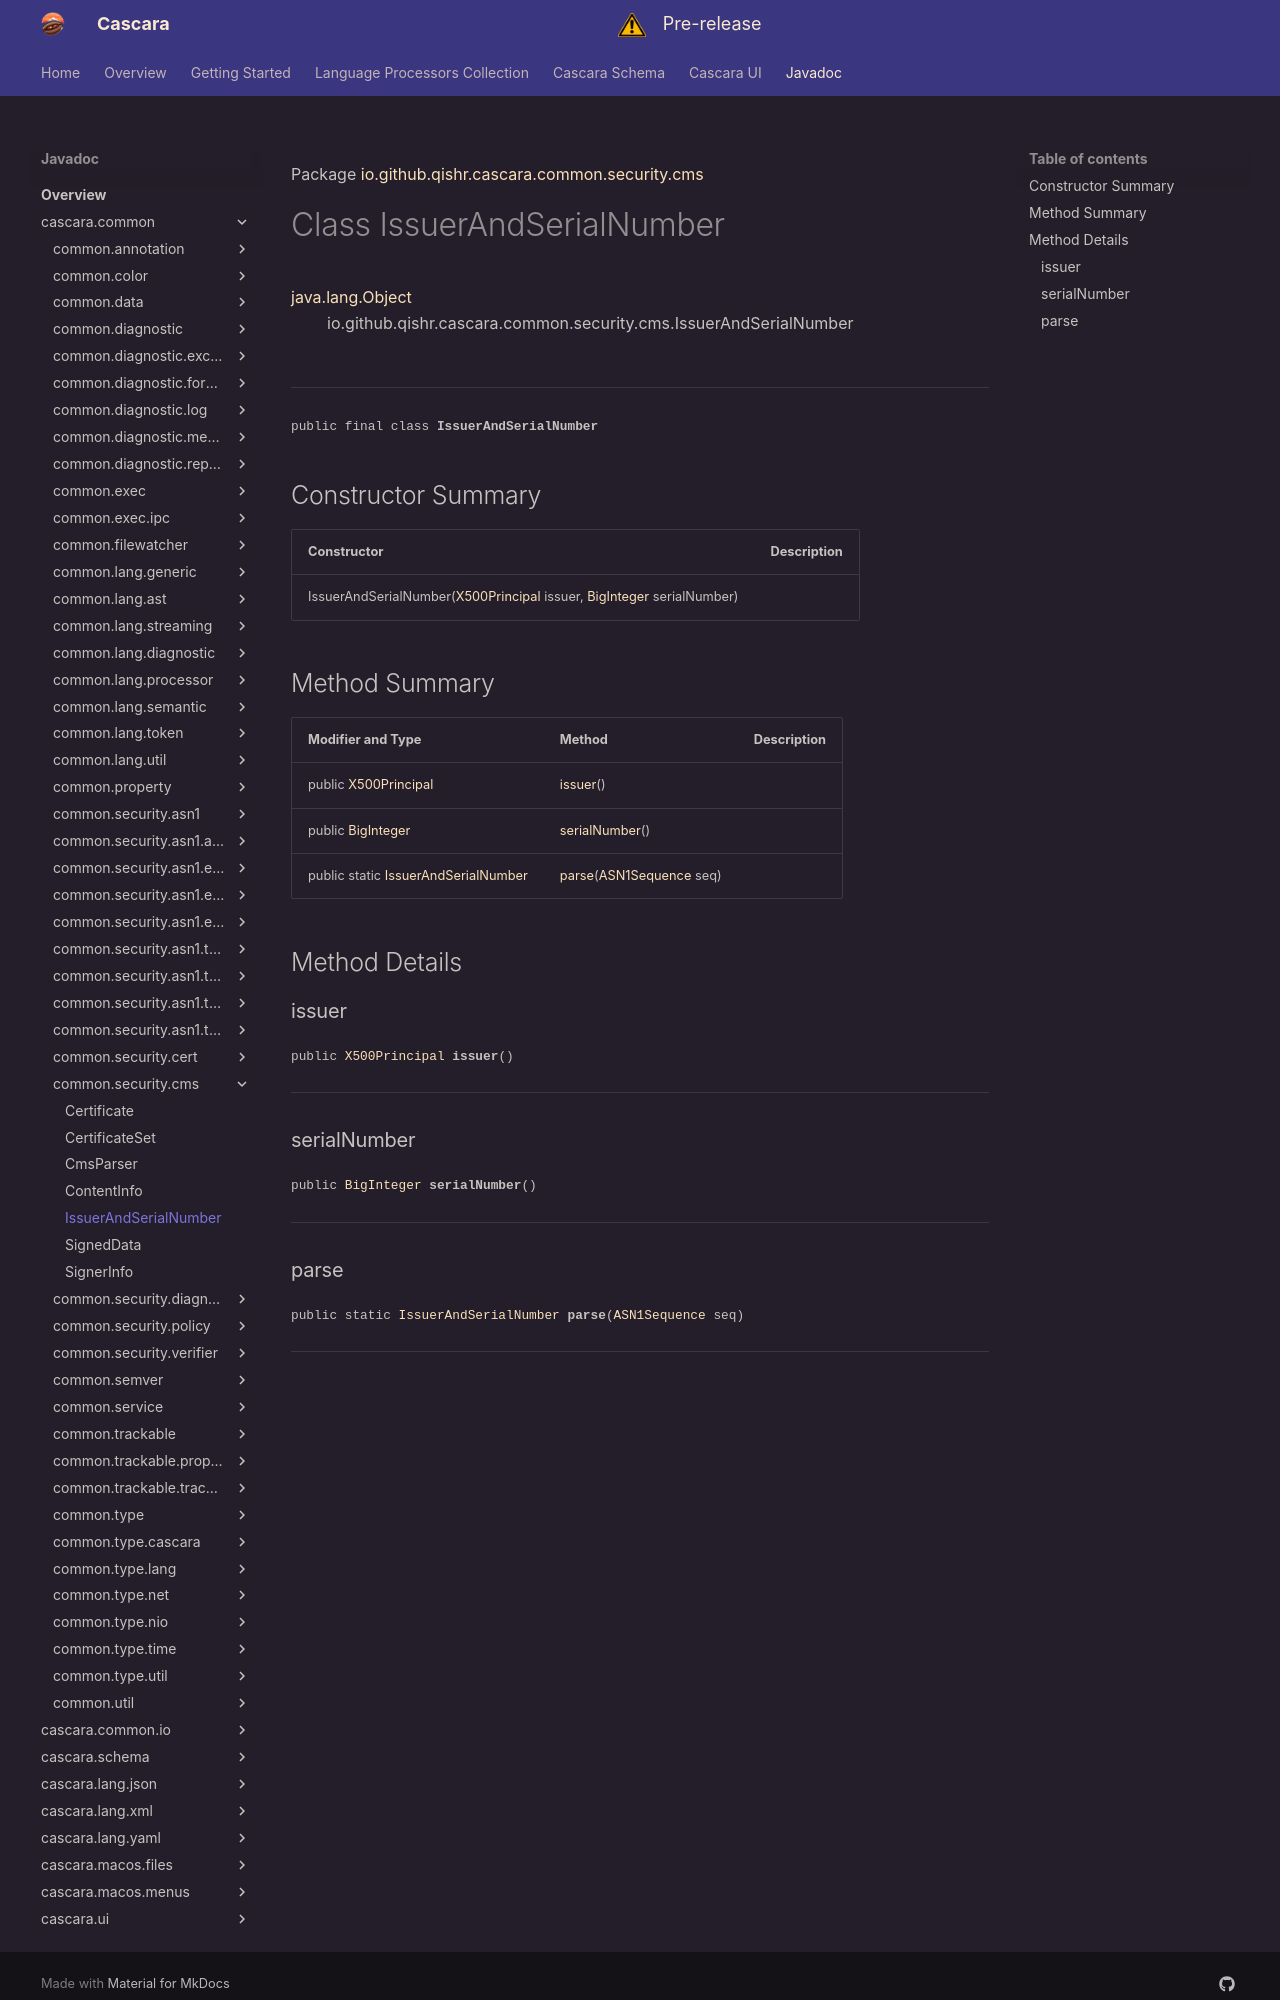

repository: qishr/qishr.github.io · page: javadoc/latest/cascara.common/io/github/qishr/cascara/common/security/cms/IssuerAndSerialNumber/index.html · generator: mkdocs

Package [io.github.qishr.cascara.common.security.cms](index.md)

# Class IssuerAndSerialNumber
[java.lang.Object](https://docs.oracle.com/en/java/javase/24/docs/api/java.base/java/lang/Object.html)<br/>
        io.github.qishr.cascara.common.security.cms.IssuerAndSerialNumber<br/>
<br/>

----

<span style="font-family: monospace; font-size: 80%;">public final class __IssuerAndSerialNumber__</span>


## Constructor Summary

| Constructor                                                                                                                                                                                                                                                                | Description |
|----------------------------------------------------------------------------------------------------------------------------------------------------------------------------------------------------------------------------------------------------------------------------|-------------|
| IssuerAndSerialNumber([X500Principal](https://docs.oracle.com/en/java/javase/24/docs/api/java.base/javax/security/auth/x500/X500Principal.html) issuer, [BigInteger](https://docs.oracle.com/en/java/javase/24/docs/api/java.base/java/math/BigInteger.html) serialNumber) |             |



## Method Summary

| Modifier and Type                                                                                                                | Method                                                                                                                                   | Description |
|----------------------------------------------------------------------------------------------------------------------------------|------------------------------------------------------------------------------------------------------------------------------------------|-------------|
| public [X500Principal](https://docs.oracle.com/en/java/javase/24/docs/api/java.base/javax/security/auth/x500/X500Principal.html) | [issuer](#issuer)()                                                                                                                      |             |
| public [BigInteger](https://docs.oracle.com/en/java/javase/24/docs/api/java.base/java/math/BigInteger.html)                      | [serialNumber](#serialnumber)()                                                                                                          |             |
| public static [IssuerAndSerialNumber](../../../../../../../io/github/qishr/cascara/common/security/cms/IssuerAndSerialNumber.md) | [parse](#parse)([ASN1Sequence](../../../../../../../io/github/qishr/cascara/common/security/asn1/types/constructed/ASN1Sequence.md) seq) |             |



## Method Details

### issuer

<span style="font-family: monospace; font-size: 80%;">public [X500Principal](https://docs.oracle.com/en/java/javase/24/docs/api/java.base/javax/security/auth/x500/X500Principal.html) __issuer__()</span>




---

### serialNumber

<span style="font-family: monospace; font-size: 80%;">public [BigInteger](https://docs.oracle.com/en/java/javase/24/docs/api/java.base/java/math/BigInteger.html) __serialNumber__()</span>




---
